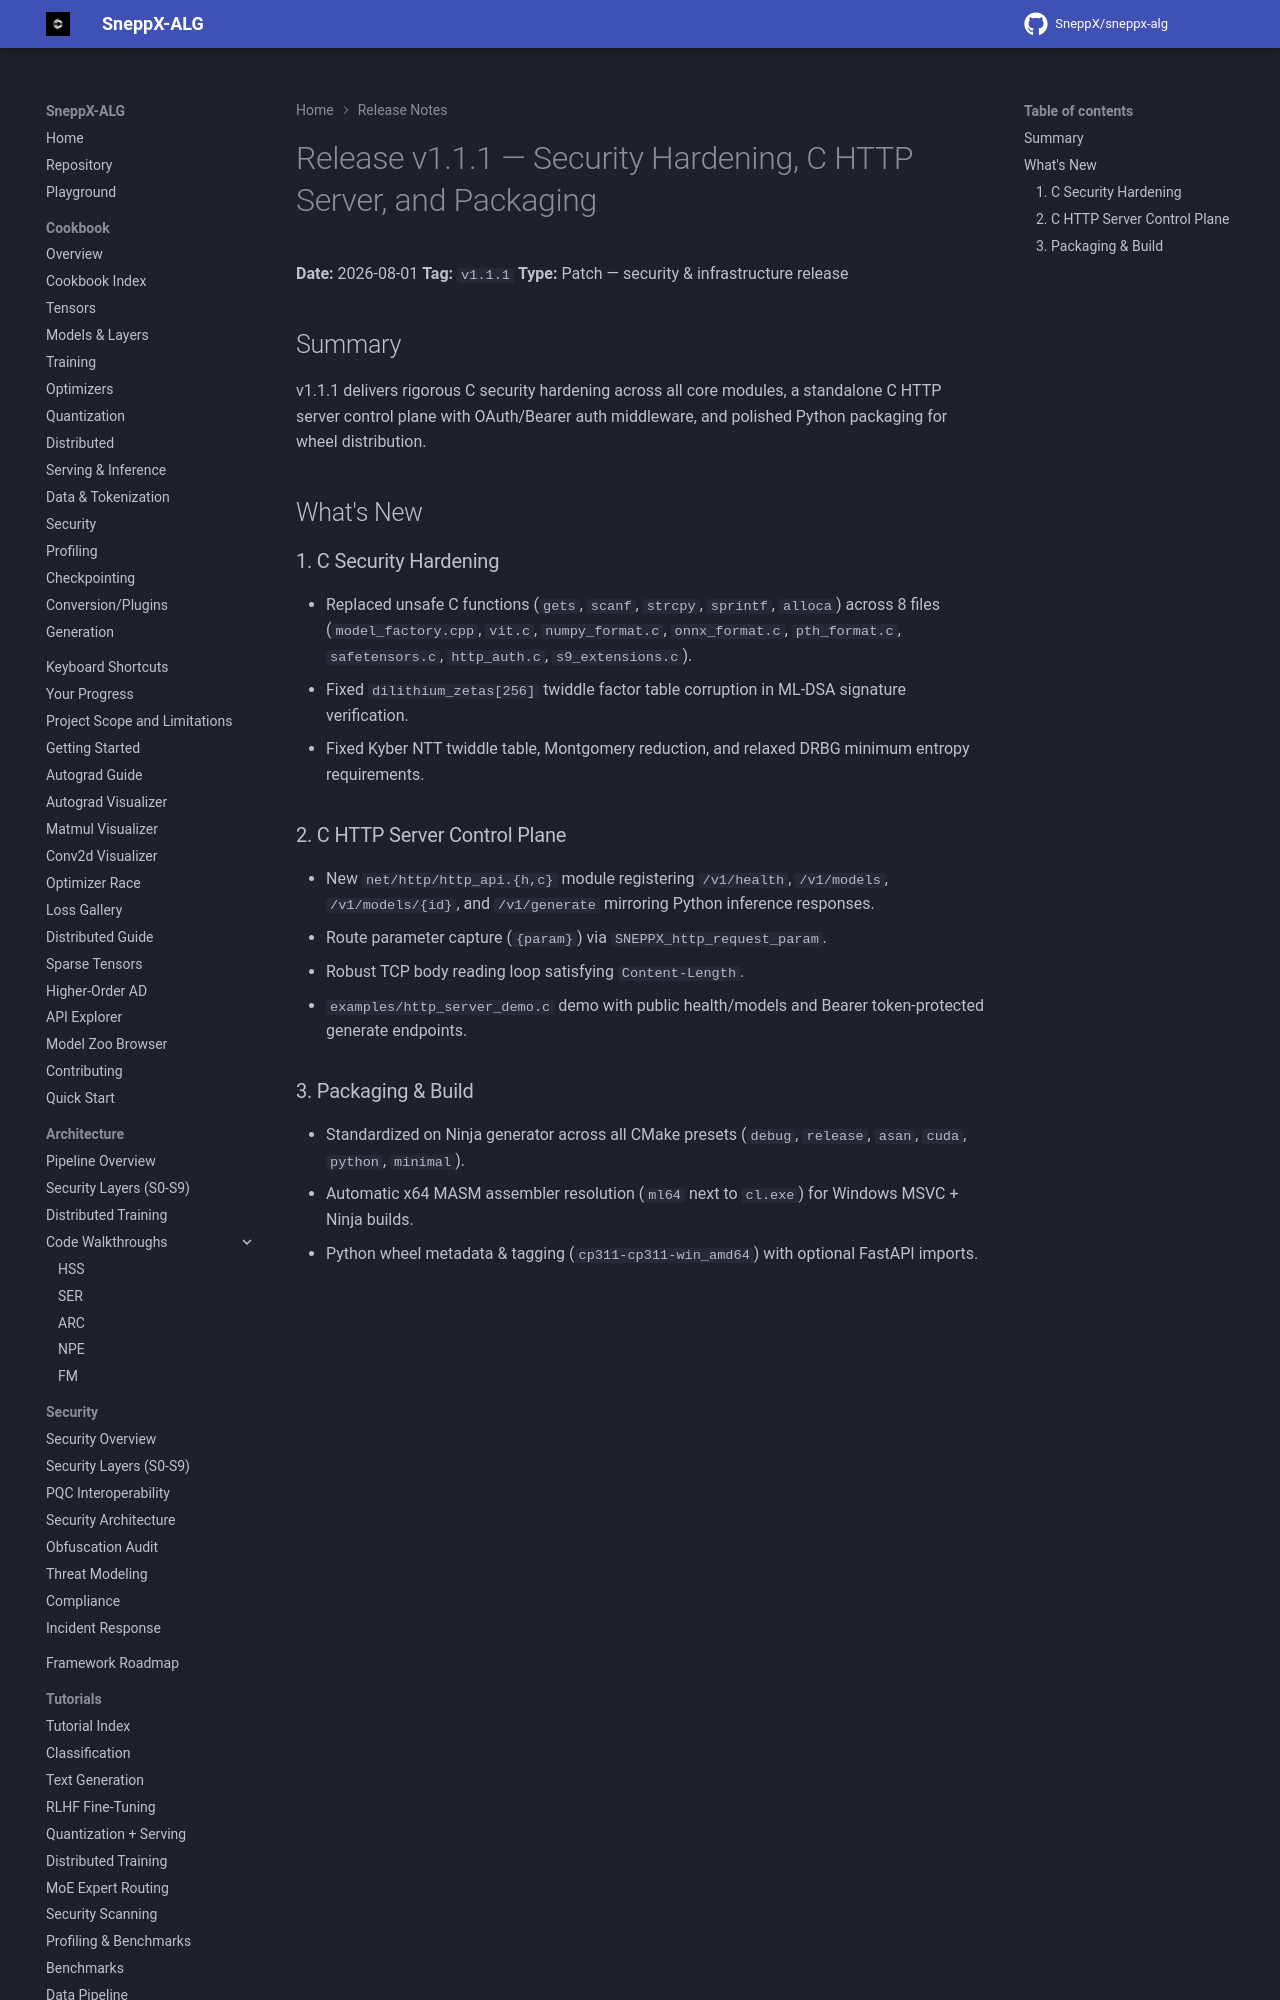

repository: SneppX/sneppx-alg · page: 1.5.2/release_notes/v1.1.1/index.html · generator: mkdocs

---
description: "SneppX-ALG v1.1.1 release notes: C security hardening, a standalone C HTTP server, and Python packaging fixes."
---

# Release v1.1.1 — Security Hardening, C HTTP Server, and Packaging

**Date:** 2026-08-01
**Tag:** `v1.1.1`
**Type:** Patch — security & infrastructure release

## Summary

v1.1.1 delivers rigorous C security hardening across all core modules, a standalone C HTTP server control plane with OAuth/Bearer auth middleware, and polished Python packaging for wheel distribution.

## What's New
